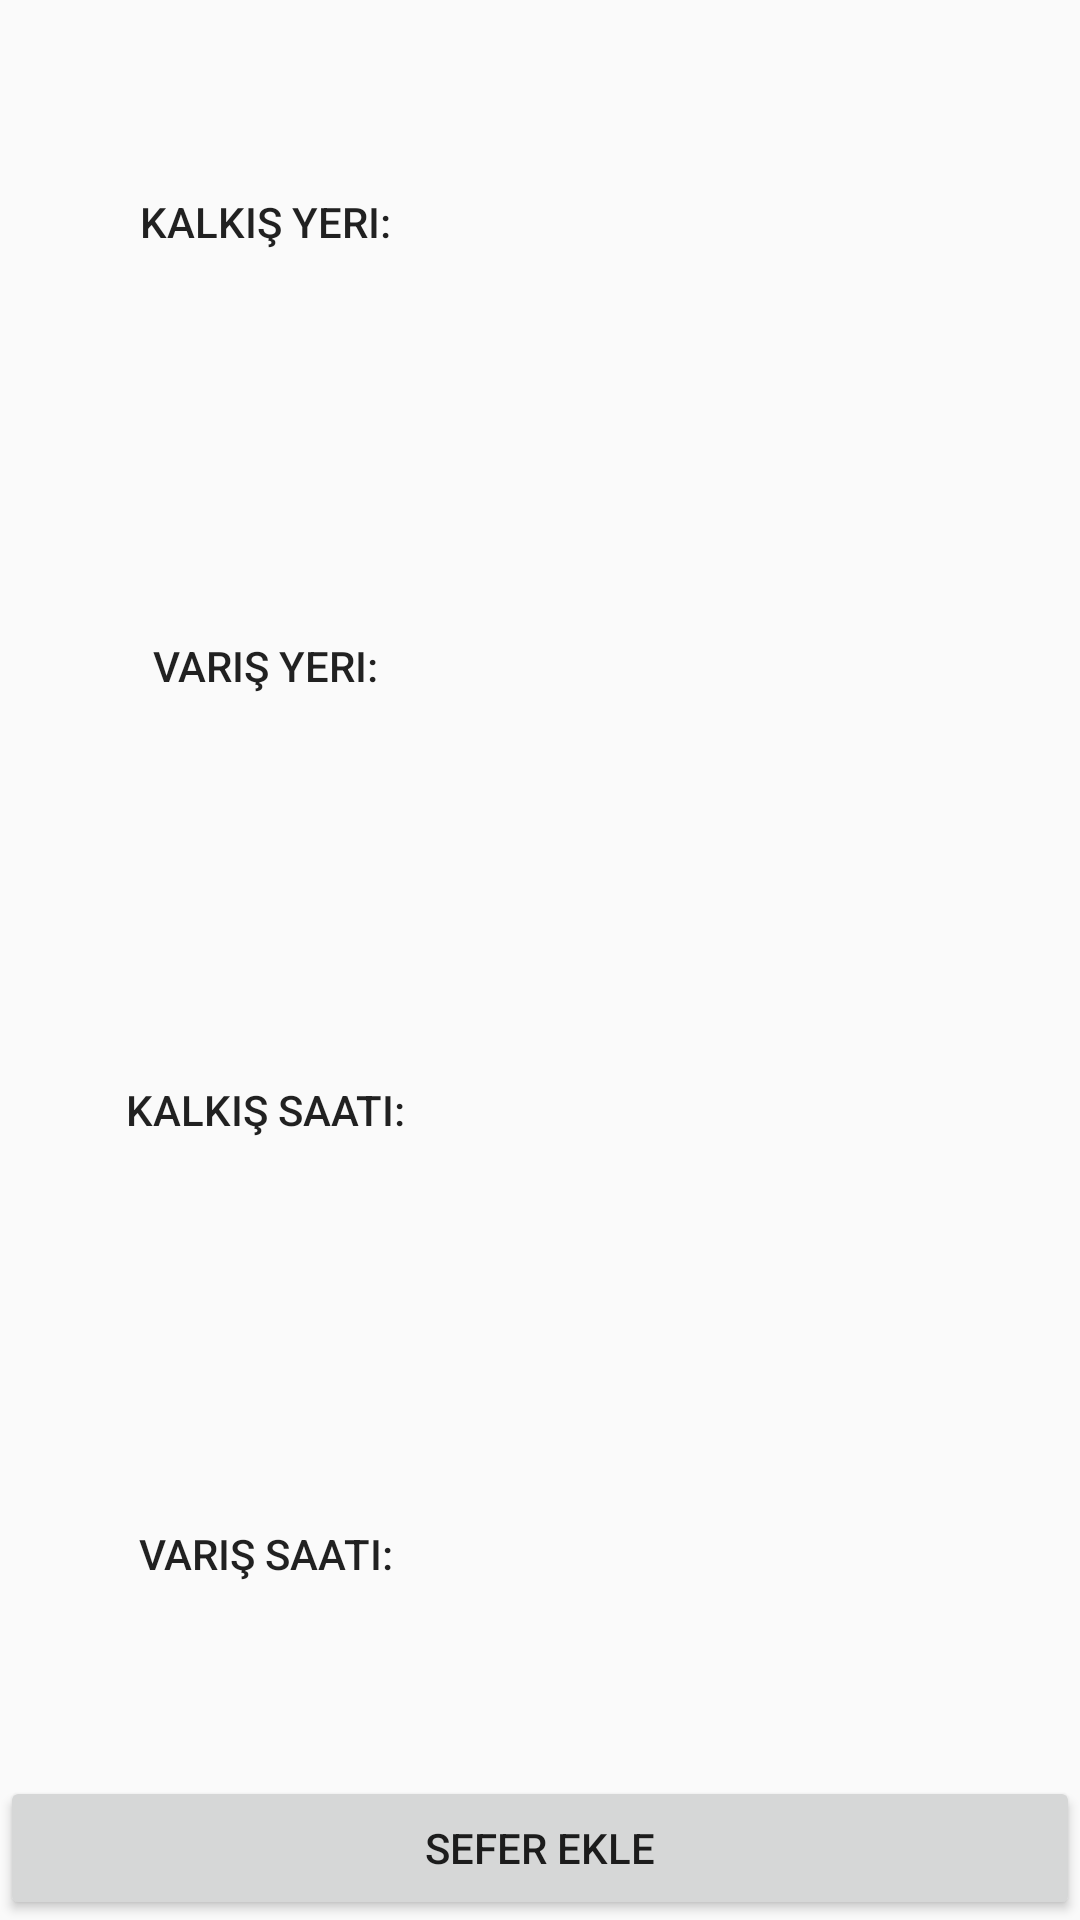

Android layout source for this screen:
<!-- AndroidManifest.xml: application theme AppTheme.NoActionBar -->
<!-- res/layout/activity_sefer_ekle.xml -->
<?xml version="1.0" encoding="utf-8"?>
<androidx.constraintlayout.widget.ConstraintLayout xmlns:android="http://schemas.android.com/apk/res/android"
    xmlns:app="http://schemas.android.com/apk/res-auto"
    xmlns:tools="http://schemas.android.com/tools"
    android:layout_width="match_parent"
    android:layout_height="match_parent"
    tools:context=".seferEkle">
    <LinearLayout
        android:layout_width="match_parent"
        android:layout_height="match_parent"
        android:orientation="vertical">
         <LinearLayout
            android:layout_width="match_parent"
            android:layout_height="wrap_content"
            android:layout_weight="1"
            android:orientation="horizontal"
            android:gravity="center">

            <TextView
                android:id="@+id/seferEkleKalkis"
                style="@style/Widget.AppCompat.Button.Borderless"
                android:layout_width="0dp"
                android:layout_height="wrap_content"
                android:layout_weight="1"
                android:text="Kalkış Yeri: " />

            <Spinner
                android:id="@+id/kalkisEdit"
                style="@style/Widget.AppCompat.Button.Borderless"
                android:layout_width="0dp"
                android:layout_height="wrap_content"
                android:layout_weight="1"
                android:text="   " />
        </LinearLayout>
         <LinearLayout
            android:layout_width="match_parent"
            android:layout_height="wrap_content"
            android:layout_weight="1"
            android:orientation="horizontal"
            android:gravity="center">

             <TextView
                 android:id="@+id/seferEkleVaris"
                 style="@style/Widget.AppCompat.Button.Borderless"
                 android:layout_width="0dp"
                 android:layout_height="wrap_content"
                 android:layout_weight="1"
                 android:text="Varış Yeri: " />

             <Spinner
                android:id="@+id/varisEdit"
                style="@style/Widget.AppCompat.Button.Borderless"
                android:layout_width="0dp"
                android:layout_height="wrap_content"
                android:layout_weight="1"
                android:text="  " />
        </LinearLayout>
         <LinearLayout
            android:layout_width="match_parent"
            android:layout_height="wrap_content"
            android:layout_weight="1"
            android:orientation="horizontal"
            android:gravity="center">

             <TextView
                 android:id="@+id/seferEkleKalkisSaati"
                 style="@style/Widget.AppCompat.Button.Borderless"
                 android:layout_width="0dp"
                 android:layout_height="wrap_content"
                 android:layout_weight="1"
                 android:text="Kalkış Saati: " />

             <Spinner
                 android:id="@+id/spinnerKalkisSaati"
                 style="@style/Widget.AppCompat.Button.Borderless"
                 android:layout_width="0dp"
                 android:layout_height="wrap_content"
                 android:layout_weight="1" />
         </LinearLayout>"
         <LinearLayout
            android:layout_width="match_parent"
            android:layout_height="wrap_content"
            android:layout_weight="1"
            android:orientation="horizontal"
            android:gravity="center">

             <TextView
                 android:id="@+id/seferEkleVarisSaati"
                 style="@style/Widget.AppCompat.Button.Borderless"
                 android:layout_width="0dp"
                 android:layout_height="wrap_content"
                 android:layout_weight="1"
                 android:text="Varış Saati: " />
             <Spinner
                android:id="@+id/spinnerVarisSaati"
                style="@style/Widget.AppCompat.Button.Borderless"
                android:layout_width="0dp"
                android:layout_height="wrap_content"
                android:layout_weight="1"/>
        </LinearLayout>

        <Button
            android:id="@+id/butonSeferEkle"
            android:layout_width="match_parent"
            android:layout_height="wrap_content"
            android:text="Sefer Ekle"></Button>

    </LinearLayout>

</androidx.constraintlayout.widget.ConstraintLayout>
<!-- resources referenced by this layout -->
<resources>
  <style name="AppTheme.NoActionBar">
          <item name="windowActionBar">false</item>
          <item name="windowNoTitle">true</item>
      </style>
</resources>
